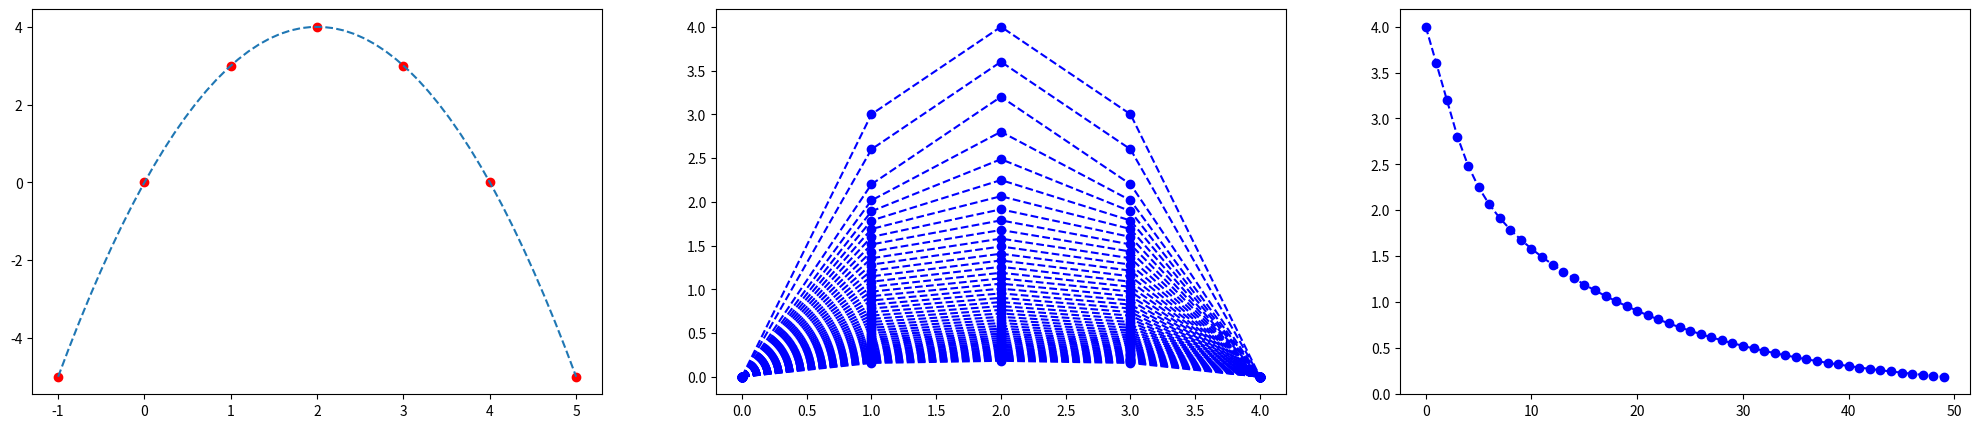

Recreate this plot in Python.
import matplotlib.pyplot as plt
import numpy as np
fig, axs = plt.subplots(nrows=1, ncols=3, figsize=(25, 5))
# define function
def y(x):
    return -x**2 + 4*x

# plot function in the interval x[-1;5]
fx = np.linspace(-1, 5)
fy = y(fx)

x = np.arange(-1, 5.1, 1)
# calculate y values
y = y(x)

print("x:", x, "y:", y)
axs[0].plot(x, y, 'ro')
axs[0].plot(fx, fy, '--')

# define γ, h, Ʈ, where γ=Ʈ/h**2
h = 5
Ʈ = h
γ = Ʈ / (h**2)
n=50
print("γ=",γ)

# create a matrix of zeros to store u(xi,yi) values
u = np.zeros((6,n))
z = np.zeros((n))

for i in range(-1,5):
  u[i,0] = y[i+1]

for j in range(1,n):
    for i in range(0,5):
        u[i,j] = γ * (u[i+1,j-1] - 2 * u[i,j-1] + u[i-1,j-1]) + u[i,j-1]

for i in range(n):
    u[0,i] = 0
    u[4,i] = 0
    axs[1].plot(u[:5,i], 'bo')
    axs[1].plot(u[:5,i], 'b--')

for i in range(n):
  u[0,i] =0
  u[4,i] =0
  print("u(",i,")", u[:5,i])
  z[i]= u[2,i]
print("z: ", z[:])
axs[2].plot(z[:], 'bo')
axs[2].plot(z[:], 'b--')

plt.show()